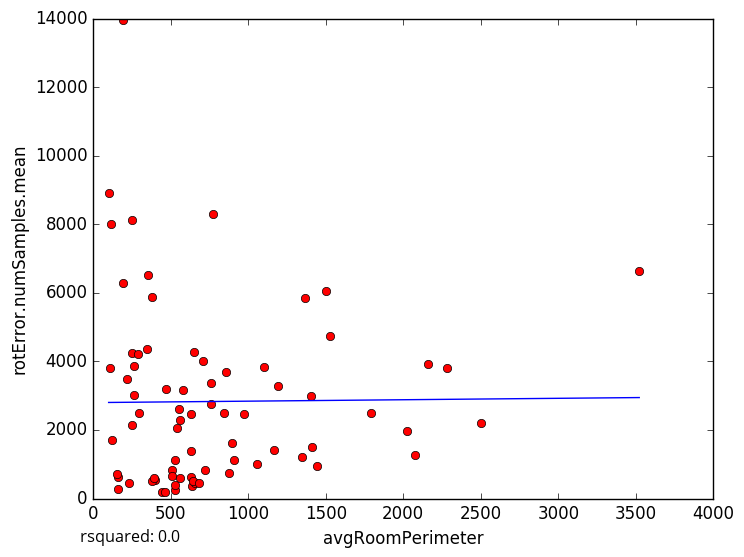

The file beside this chart, header and first rows:
avgRoomPerimeter, rotError.numSamples.mean
1365, 5860
2504, 2208
397.6, 533.7
158.6, 281
635.9, 375.8
109, 3820
1528, 4729
759.2, 3357
907.6, 1110
529.4, 244.5
720.4, 830.8
443.6, 180.0
231.3, 450.7
655.6, 457.4
162.3, 628.1
1446, 955
1054, 1008
539.1, 2060
99.29, 8901
252.4, 2143
191.7, 6284
379.1, 5881
262.3, 3028
191.6, 13942
294.8, 2497
252.6, 8121
633, 2459
707, 3999
152.4, 716.9
511.1, 843.5
855.6, 3702
3523, 6648
345.9, 4365
651, 4280
120.2, 1701
264.1, 3879
462.7, 189.7
381.1, 508.4
759, 2766
1345, 1207
351.3, 6532
575.9, 3173
973.1, 2457
557.9, 2282
1503, 6061
774.6, 8307
556, 2599
2161, 3927
1411, 1493
2285, 3814
511.2, 655.8
630.8, 612.9
894.5, 1611
1099, 3842
630.5, 1384
1195, 3280
1792, 2484
525.2, 1120
391, 591.5
645.2, 510.3
... 14 more rows
